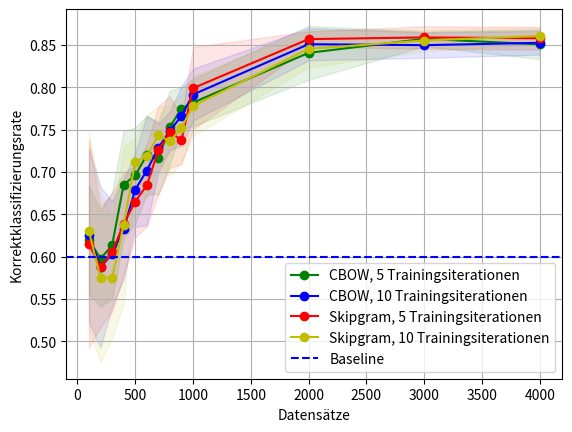

Write Python code to recreate this figure.
import numpy as np
import matplotlib.pyplot as plt

train_sizes = [100, 200, 300, 400, 500, 600, 700, 800, 900, 1000, 2000, 3000, 4000]


test_sg0_iter5 = [[0.699999988079071, 0.550000011920929, 0.75, 0.6499999761581421, 0.550000011920929, 0.550000011920929, 0.6499999761581421, 0.6000000238418579, 0.6000000238418579, 0.6000000238418579], [0.699999988079071, 0.6000000238418579, 0.699999988079071, 0.550000011920929, 0.550000011920929, 0.574999988079071, 0.550000011920929, 0.574999988079071, 0.550000011920929, 0.625], [0.5833333134651184, 0.5333333611488342, 0.6666666865348816, 0.6833333373069763, 0.5833333134651184, 0.6166666746139526, 0.5333333611488342, 0.6666666865348816, 0.7166666388511658, 0.550000011920929], [0.7125, 0.6625, 0.675, 0.7625, 0.775, 0.675, 0.625, 0.675, 0.7375, 0.55], [0.7799999952316284, 0.6399999976158142, 0.7200000023841858, 0.7300000023841858, 0.6399999928474426, 0.6699999904632569, 0.6400000023841858, 0.6499999904632568, 0.6900000095367431, 0.7999999928474426], [0.725, 0.7416666547457377, 0.7666666587193807, 0.7083333373069763, 0.6833333214124043, 0.6166666785875956, 0.7083333452542623, 0.799999988079071, 0.7333333373069764, 0.7166666666666667], [0.6857142857142857, 0.6928571445601327, 0.7571428571428571, 0.6714285697255816, 0.707142858845847, 0.7857142857142857, 0.6714285697255816, 0.6928571428571428, 0.792857141154153, 0.7071428571428572], [0.725, 0.7375, 0.74375, 0.8375, 0.8125, 0.74375, 0.75625, 0.76875, 0.675, 0.73125], [0.7666666666666667, 0.8055555476082696, 0.7333333373069764, 0.7444444431198968, 0.7944444470935398, 0.7888888968361749, 0.7944444523917304, 0.8055555502573649, 0.7666666706403097, 0.7500000079472859], [0.785, 0.785, 0.76, 0.84, 0.79, 0.77, 0.76, 0.77, 0.74, 0.82], [0.8525, 0.8525, 0.87, 0.8475, 0.865, 0.835, 0.825, 0.8675, 0.755, 0.8375], [0.8500000007947286, 0.86, 0.8716666658719381, 0.8633333325386048, 0.8483333325386048, 0.8450000007947286, 0.85, 0.8566666658719381, 0.8699999992052714, 0.8583333325386048], [0.86, 0.83375, 0.855, 0.85125, 0.87625, 0.845, 0.86, 0.815, 0.8725, 0.83875]]

test_sg0_iter10 = [[0.6499999761581421, 0.800000011920929, 0.5, 0.6000000238418579, 0.550000011920929, 0.5, 0.800000011920929, 0.6499999761581421, 0.6499999761581421, 0.550000011920929], [0.75, 0.4749999940395355, 0.42500001192092896, 0.6499999761581421, 0.550000011920929, 0.574999988079071, 0.675000011920929, 0.675000011920929, 0.574999988079071, 0.5249999761581421], [0.5666666626930237, 0.550000011920929, 0.5166666507720947, 0.5333333611488342, 0.5666666626930237, 0.6333333253860474, 0.6833333373069763, 0.699999988079071, 0.6166666746139526, 0.6666666865348816], [0.65, 0.6625, 0.7125, 0.725, 0.5875, 0.5625, 0.5375, 0.6625, 0.5875, 0.6375], [0.6499999928474426, 0.6699999952316285, 0.6799999928474426, 0.59, 0.6899999904632569, 0.7100000071525574, 0.7200000047683716, 0.6699999928474426, 0.76, 0.6500000071525573], [0.7166666587193807, 0.7166666746139526, 0.7166666706403096, 0.8166666547457377, 0.6166666666666667, 0.774999988079071, 0.674999996026357, 0.6833333412806193, 0.5833333452542623, 0.7166666785875956], [0.7214285714285714, 0.7357142874172755, 0.7714285714285715, 0.6857142840112959, 0.7214285731315613, 0.7000000017029898, 0.7214285714285714, 0.7285714285714285, 0.7857142840112958, 0.7142857125827244], [0.73125, 0.725, 0.725, 0.78125, 0.725, 0.73125, 0.75625, 0.78125, 0.75625, 0.775], [0.7611111071374681, 0.7222222248713176, 0.7444444417953491, 0.8111111137602064, 0.7777777738041348, 0.7888888835906982, 0.6944444497426351, 0.7777777804268731, 0.8111111150847541, 0.7722222248713175], [0.82, 0.8, 0.785, 0.735, 0.78, 0.77, 0.835, 0.825, 0.81, 0.755], [0.8375, 0.845, 0.8625, 0.87, 0.855, 0.8075, 0.87, 0.8525, 0.8375, 0.8725], [0.8550000007947286, 0.8566666658719381, 0.8566666666666667, 0.8266666666666667, 0.8533333333333334, 0.8816666666666667, 0.84, 0.8566666666666667, 0.8316666666666667, 0.8399999992052714], [0.84, 0.82625, 0.85625, 0.86, 0.845, 0.8775, 0.86875, 0.8575, 0.85125, 0.84375]]

test_sg1_iter5 = [[0.6499999761581421, 0.8999999761581421, 0.6000000238418579, 0.6499999761581421, 0.550000011920929, 0.550000011920929, 0.699999988079071, 0.4000000059604645, 0.550000011920929, 0.6000000238418579], [0.550000011920929, 0.574999988079071, 0.75, 0.574999988079071, 0.4749999940395355, 0.625, 0.5249999761581421, 0.574999988079071, 0.574999988079071, 0.6499999761581421], [0.5166666507720947, 0.6666666865348816, 0.5833333134651184, 0.6000000238418579, 0.6499999761581421, 0.5, 0.6833333373069763, 0.5166666507720947, 0.699999988079071, 0.6333333253860474], [0.6375, 0.6125, 0.7625, 0.6625, 0.6625, 0.7125, 0.6125, 0.55, 0.5875, 0.5875], [0.7399999904632568, 0.6599999904632569, 0.6800000071525574, 0.6200000071525573, 0.5999999928474427, 0.6599999904632569, 0.7200000023841858, 0.6199999904632568, 0.6900000023841858, 0.6600000047683716], [0.675000011920929, 0.775, 0.699999992052714, 0.6666666626930237, 0.6833333373069763, 0.6583333214124044, 0.7333333452542623, 0.5916666706403096, 0.7166666746139526, 0.6416666785875956], [0.7142857142857143, 0.6857142857142857, 0.657142858845847, 0.7928571428571428, 0.7285714268684387, 0.6642857142857143, 0.7785714268684387, 0.6857142857142857, 0.7357142840112959, 0.8142857125827244], [0.7375, 0.7375, 0.70625, 0.75, 0.725, 0.81875, 0.66875, 0.79375, 0.79375, 0.74375], [0.7611111031638251, 0.7277777698304918, 0.761111115084754, 0.7666666666666667, 0.733333334657881, 0.7277777738041348, 0.7500000079472859, 0.7555555542310078, 0.7222222222222222, 0.666666661368476], [0.72, 0.82, 0.775, 0.8, 0.875, 0.74, 0.775, 0.805, 0.8, 0.88], [0.8575, 0.87, 0.855, 0.8675, 0.835, 0.8525, 0.855, 0.8625, 0.86, 0.855], [0.86, 0.8533333325386048, 0.8449999992052714, 0.8650000007947286, 0.8599999992052714, 0.8466666674613953, 0.855, 0.8633333333333333, 0.8483333341280619, 0.8933333341280619], [0.85625, 0.8825, 0.83375, 0.875, 0.85375, 0.85375, 0.86, 0.845, 0.8675, 0.8525]]

test_sg1_iter10 = [[0.699999988079071, 0.550000011920929, 0.550000011920929, 0.550000011920929, 0.4000000059604645, 0.6499999761581421, 0.800000011920929, 0.6000000238418579, 0.75, 0.75], [0.574999988079071, 0.42500001192092896, 0.44999998807907104, 0.550000011920929, 0.675000011920929, 0.6499999761581421, 0.6499999761581421, 0.75, 0.5249999761581421, 0.5], [0.699999988079071, 0.4833333194255829, 0.4833333194255829, 0.5666666626930237, 0.6666666865348816, 0.5833333134651184, 0.5833333134651184, 0.6000000238418579, 0.4833333194255829, 0.6000000238418579], [0.4125, 0.6625, 0.5625, 0.6625, 0.6625, 0.6875, 0.625, 0.6875, 0.7875, 0.625], [0.7299999952316284, 0.72, 0.6799999952316285, 0.6599999904632569, 0.7000000071525574, 0.7399999904632568, 0.7, 0.7199999904632568, 0.76, 0.7100000095367431], [0.7666666587193807, 0.725000011920929, 0.7833333293596904, 0.7749999920527141, 0.7416666746139526, 0.6333333253860474, 0.7249999880790711, 0.6500000119209289, 0.7, 0.6833333253860474], [0.6857142865657806, 0.7642857159887041, 0.7428571428571429, 0.8, 0.7785714302744184, 0.7428571445601327, 0.6928571445601327, 0.7500000017029899, 0.7214285714285714, 0.7571428554398673], [0.775, 0.625, 0.7625, 0.74375, 0.73125, 0.73125, 0.71875, 0.74375, 0.75, 0.78125], [0.7444444404708015, 0.7388888941870795, 0.816666669315762, 0.7055555635028415, 0.7222222142749363, 0.7833333280351427, 0.7722222182485793, 0.6833333412806193, 0.7555555595291985, 0.8000000066227383], [0.75, 0.725, 0.735, 0.82, 0.815, 0.815, 0.775, 0.775, 0.75, 0.82], [0.815, 0.8525, 0.8675, 0.8375, 0.8425, 0.835, 0.87, 0.8725, 0.805, 0.8575], [0.8299999992052715, 0.8766666666666667, 0.8649999992052714, 0.8466666674613953, 0.8666666674613953, 0.8500000007947286, 0.8533333325386048, 0.8449999992052714, 0.855, 0.865], [0.86375, 0.85625, 0.87375, 0.84875, 0.87375, 0.8525, 0.84875, 0.85875, 0.87375, 0.8575]]

test_sg0_iter5_mean = np.mean(test_sg0_iter5, axis=1)
test_sg0_iter5_std = np.std(test_sg0_iter5, axis=1)

test_sg0_iter10_mean = np.mean(test_sg0_iter10, axis=1)
test_sg0_iter10_std = np.std(test_sg0_iter10, axis=1)

test_sg1_iter5_mean = np.mean(test_sg1_iter5, axis=1)
test_sg1_iter5_std = np.std(test_sg1_iter5, axis=1)

test_sg1_iter10_mean = np.mean(test_sg1_iter10, axis=1)
test_sg1_iter10_std = np.std(test_sg1_iter10, axis=1)

plt.grid()

plt.fill_between(train_sizes, test_sg0_iter5_mean - test_sg0_iter5_std, test_sg0_iter5_mean + test_sg0_iter5_std, alpha=0.1, color="g")

plt.fill_between(train_sizes, test_sg0_iter10_mean - test_sg0_iter10_std, test_sg0_iter10_mean + test_sg0_iter10_std, alpha=0.1, color="b")

plt.fill_between(train_sizes, test_sg1_iter5_mean - test_sg1_iter5_std, test_sg1_iter5_mean + test_sg1_iter5_std, alpha=0.1, color="r")

plt.fill_between(train_sizes, test_sg1_iter10_mean - test_sg1_iter10_std, test_sg1_iter10_mean + test_sg1_iter10_std, alpha=0.1, color="y")

plt.plot(train_sizes, test_sg0_iter5_mean, 'o-', color="g", label="CBOW, 5 Trainingsiterationen")
plt.plot(train_sizes, test_sg0_iter10_mean, 'o-', color="b", label="CBOW, 10 Trainingsiterationen")

plt.plot(train_sizes, test_sg1_iter5_mean, 'o-', color="r", label="Skipgram, 5 Trainingsiterationen")
plt.plot(train_sizes, test_sg1_iter10_mean, 'o-', color="y", label="Skipgram, 10 Trainingsiterationen")

plt.axhline(y=0.599, xmin=0, xmax=1, color='blue', linestyle='--', label='Baseline')

plt.xlabel("Datensätze")
plt.ylabel("Korrektklassifizierungsrate")

# plt.legend(loc="best")
plt.legend(loc="lower right")

plt.savefig('results.png')
plt.show()
